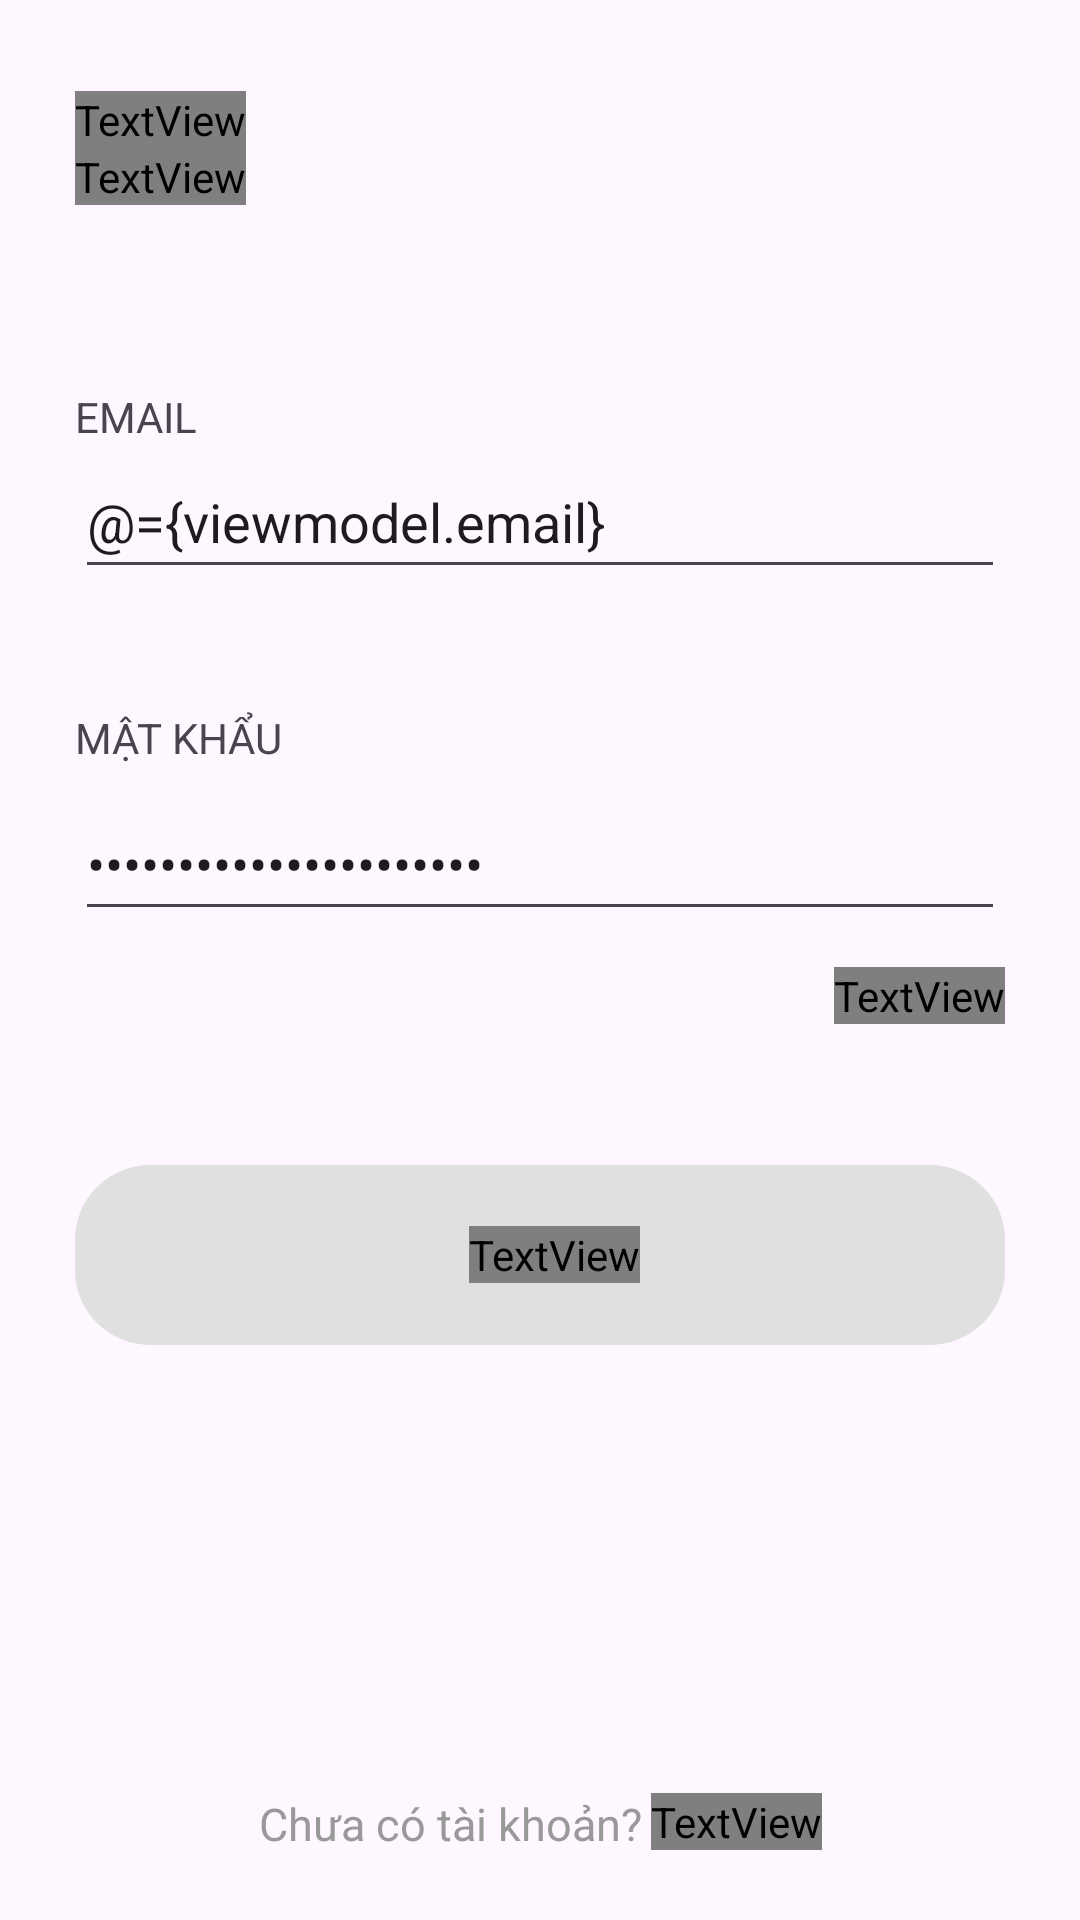

Here is an Android app screen rendered from its layout file. Give the layout XML and the strings, colors and styles it references.
<!-- AndroidManifest.xml: application theme Theme.AwesomeChat -->
<!-- res/layout/fragment_login.xml -->
<?xml version="1.0" encoding="utf-8"?>
<layout xmlns:android="http://schemas.android.com/apk/res/android"
    xmlns:app="http://schemas.android.com/apk/res-auto"
    xmlns:tools="http://schemas.android.com/tools"
    tools:context=".view.FragmentLogin">

    <data>

        <variable
            name="viewmodel"
            type="com.example.awesomechat.viewmodel.LoginViewmodel" />
    </data>

    <androidx.constraintlayout.widget.ConstraintLayout
        android:layout_width="match_parent"
        android:layout_height="match_parent">

        <ImageView
            android:id="@+id/imageView3"
            android:layout_width="wrap_content"
            android:layout_height="wrap_content"
            android:layout_marginStart="@dimen/margin_fragment"
            android:layout_marginTop="@dimen/margin_61dp"
            android:contentDescription="@string/icon_login"
            android:src="@drawable/icon_login"
            app:layout_constraintBottom_toTopOf="@id/tv_sologan"
            app:layout_constraintStart_toStartOf="parent"
            app:layout_constraintTop_toTopOf="parent" />

        <TextView
            android:id="@+id/tv_sologan"
            android:layout_width="wrap_content"
            android:layout_height="wrap_content"
            android:layout_marginStart="25dp"
            android:fontFamily="@font/lato_light"
            android:text="@string/experience"
            android:textSize="25sp"
            app:layout_constraintBottom_toTopOf="@id/textView"
            app:layout_constraintStart_toStartOf="parent"
            app:layout_constraintTop_toBottomOf="@+id/imageView3" />

        <TextView
            android:id="@+id/textView"
            android:layout_width="wrap_content"
            android:layout_height="wrap_content"
            android:layout_marginStart="@dimen/margin_25dp"
            android:fontFamily="@font/lato_black"
            android:text="@string/sign_in"
            android:textColor="@color/primary_color"
            android:textSize="30sp"
            app:layout_constraintBottom_toTopOf="@id/tv_email"
            app:layout_constraintStart_toStartOf="parent"
            app:layout_constraintTop_toBottomOf="@+id/tv_sologan" />

        <TextView
            android:id="@+id/tv_email"
            android:layout_width="wrap_content"
            android:layout_height="wrap_content"
            android:layout_marginStart="@dimen/margin_25dp"
            android:layout_marginTop="@dimen/margin_61dp"
            android:text="@string/email"
            app:layout_constraintBottom_toTopOf="@+id/edt_Email"
            app:layout_constraintStart_toStartOf="parent"
            app:layout_constraintTop_toBottomOf="@+id/textView" />

        <EditText
            android:id="@+id/edt_Email"
            android:layout_width="match_parent"
            android:layout_height="@dimen/height_edittext"
            android:layout_marginStart="@dimen/margin_25dp"
            android:layout_marginEnd="@dimen/margin_25dp"
            android:autofillHints="emailAddress"
            android:drawableEnd="@drawable/icon_email"
            android:hint="@string/input_email"
            android:inputType="textEmailAddress"
            android:text="@={viewmodel.email}"
            app:layout_constraintBottom_toTopOf="@id/tv_password"
            app:layout_constraintEnd_toEndOf="parent"
            app:layout_constraintStart_toStartOf="parent"
            app:layout_constraintTop_toBottomOf="@id/tv_email" />

        <TextView
            android:id="@+id/tv_password"
            android:layout_width="wrap_content"
            android:layout_height="wrap_content"
            android:layout_marginStart="@dimen/margin_25dp"
            android:layout_marginTop="@dimen/margin_40dp"
            android:text="@string/password"
            app:layout_constraintBottom_toTopOf="@id/edt_Password"
            app:layout_constraintStart_toStartOf="parent"
            app:layout_constraintTop_toBottomOf="@id/edt_Email" />

        <EditText
            android:id="@+id/edt_Password"
            android:layout_width="match_parent"
            android:layout_height="@dimen/height_edittext"
            android:layout_marginStart="@dimen/margin_25dp"
            android:layout_marginTop="@dimen/margin_7dp"
            android:layout_marginEnd="@dimen/margin_25dp"
            android:autofillHints="password"
            android:drawableEnd="@drawable/icon_password"
            android:ems="10"
            android:hint="@string/input_password"
            android:inputType="textPassword"
            android:text="@={viewmodel.password}"
            app:layout_constraintBottom_toTopOf="@id/etd_forgot"
            app:layout_constraintEnd_toEndOf="parent"
            app:layout_constraintStart_toStartOf="parent"
            app:layout_constraintTop_toBottomOf="@+id/tv_password" />

        <TextView
            android:id="@+id/etd_forgot"
            android:layout_width="wrap_content"
            android:layout_height="wrap_content"
            android:layout_marginTop="@dimen/margin_12dp"
            android:layout_marginEnd="@dimen/margin_25dp"
            android:fontFamily="@font/lato_black"
            android:text="@string/forgot_password"
            android:textColor="@color/primary_color"
            android:textStyle="bold"
            app:layout_constraintBottom_toTopOf="@id/btn_Login"
            app:layout_constraintEnd_toEndOf="parent"
            app:layout_constraintTop_toBottomOf="@+id/edt_Password" />

        <LinearLayout
            android:id="@+id/btn_Login"
            android:layout_width="match_parent"
            android:layout_height="@dimen/margin_60dp"
            android:layout_marginStart="@dimen/margin_25dp"
            android:layout_marginTop="@dimen/margin_47dp"
            android:layout_marginEnd="@dimen/margin_25dp"
            android:layout_marginBottom="180dp"
            app:isValidInput="@{viewmodel.result}"
            android:background="@drawable/background_chat_recipient"
            android:gravity="center"
            app:layout_constraintBottom_toTopOf="@+id/linearLayout"
            app:layout_constraintEnd_toEndOf="parent"
            app:layout_constraintStart_toStartOf="parent"
            app:layout_constraintTop_toBottomOf="@id/etd_forgot">

            <ProgressBar
                android:id="@+id/progressBar"
                android:layout_width="40dp"
                android:layout_height="40dp"
                android:indeterminate="true"
                android:indeterminateTint="@color/white"
                android:visibility="gone" />

            <TextView
                android:id="@+id/tv_status"
                android:layout_width="wrap_content"
                android:layout_height="wrap_content"
                android:layout_marginStart="@dimen/margin_10dp"
                android:fontFamily="@font/lato_black"
                android:text="@string/signIn1"
                android:textColor="@color/white"
                android:textSize="@dimen/text_size16sp"
                app:layout_constraintBottom_toBottomOf="parent"
                app:layout_constraintEnd_toEndOf="parent"
                app:layout_constraintTop_toTopOf="parent" />
        </LinearLayout>

        <LinearLayout
            android:id="@+id/linearLayout"
            android:layout_width="wrap_content"
            android:layout_height="wrap_content"
            android:layout_marginBottom="@dimen/margin_22dp"
            android:orientation="horizontal"
            app:layout_constraintBottom_toBottomOf="parent"
            app:layout_constraintEnd_toEndOf="parent"
            app:layout_constraintStart_toStartOf="parent">

            <TextView
                android:layout_width="wrap_content"
                android:layout_height="wrap_content"
                android:text="@string/noAccount"
                android:textColor="@color/color_gray"
                android:textSize="@dimen/text_size15sp" />

            <TextView
                android:id="@+id/tv_signUp"
                android:layout_width="wrap_content"
                android:layout_height="wrap_content"
                android:layout_marginStart="@dimen/margin_3dp"
                android:fontFamily="@font/lato_black"
                android:text="@string/signupNow"
                android:textColor="@color/primary_color"
                android:textSize="@dimen/text_size15sp" />
        </LinearLayout>
    </androidx.constraintlayout.widget.ConstraintLayout>
</layout>
<!-- resources referenced by this layout -->
<resources>
  <color name="color_gray">#999999</color>
  <color name="primary_color">#4356B4</color>
  <color name="white">#FFFFFFFF</color>
  <dimen name="height_edittext">48dp</dimen>
  <dimen name="margin_10dp">10dp</dimen>
  <dimen name="margin_12dp">12dp</dimen>
  <dimen name="margin_22dp">22dp</dimen>
  
      //fragment_friend
  <dimen name="margin_25dp">25dp</dimen>
  <dimen name="margin_3dp">3dp</dimen>
  <dimen name="margin_40dp">40dp</dimen>
  <dimen name="margin_47dp">47dp</dimen>
  <dimen name="margin_60dp">60dp</dimen>
  <dimen name="margin_61dp">61dp</dimen>
  <dimen name="margin_7dp">7dp</dimen>
  <dimen name="margin_fragment">24dp</dimen>
  <dimen name="text_size15sp">15sp</dimen>
  
      //fragment_signup
  <dimen name="text_size16sp">16sp</dimen>
  <!-- drawable background_chat_recipient (drawable) -->
  <?xml version="1.0" encoding="utf-8"?>
  <shape xmlns:android="http://schemas.android.com/apk/res/android"
      android:shape="rectangle">
      <solid android:color="@color/background_chat_item" />
      <corners android:radius="25dp"/>
  </shape>
  <string name="email">EMAIL</string>
  <string name="experience">Trải nghiệm Awesome chat</string>
  <string name="forgot_password">Quên mật khẩu ?</string>
  <string name="icon_login">icon_login</string>
  <string name="input_email">Nhập email</string>
  <string name="input_password">Nhập mật khẩu</string>
  <string name="noAccount">Chưa có tài khoản?</string>
  <string name="password">MẬT KHẨU</string>
  <string name="signIn1">ĐĂNG NHẬP</string>
  <string name="sign_in">Đăng nhập</string>
  <string name="signupNow">Đăng ký ngay</string>
  <style name="Theme.AwesomeChat" parent="Base.Theme.AwesomeChat" />
  <color name="background_chat_item">#e0e0e0</color>
  <style name="Base.Theme.AwesomeChat" parent="Theme.Material3.DayNight.NoActionBar">
         <item name="android:windowIsTranslucent">true</item>
      </style>
</resources>
